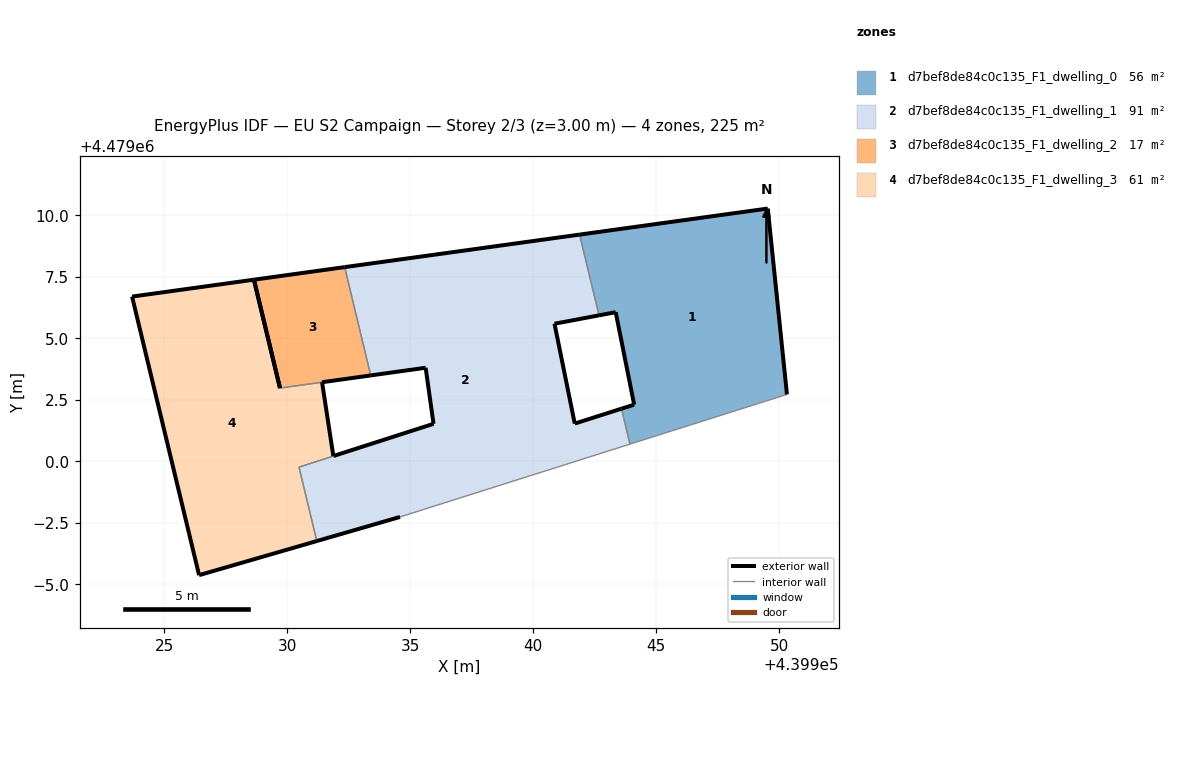
=== STOREY PLAN SPEC (per zone: floor XY polygon, exterior-wall plan segments, windows/doors) ===
zone 1: d7bef8de84c0c135_F1_dwelling_0  (56.2 m²)
  floor: (439950.32, 4479002.72) (439949.54, 4479010.28) (439941.89, 4479009.22) (439942.68, 4479005.94) (439943.36, 4479006.07) (439944.11, 4479002.31) (439943.59, 4479002.14) (439943.94, 4479000.70)
  exterior wall: (439944.11, 4479002.31) – (439943.36, 4479006.07)  [3.8 m]
  exterior wall: (439943.36, 4479006.07) – (439942.68, 4479005.94)  [0.7 m]
  exterior wall: (439941.89, 4479009.22) – (439949.54, 4479010.28)  [7.7 m]
  exterior wall: (439949.54, 4479010.28) – (439950.32, 4479002.72)  [7.6 m]
  exterior wall: (439943.59, 4479002.14) – (439944.11, 4479002.31)  [0.5 m]
  interior walls: 3
zone 2: d7bef8de84c0c135_F1_dwelling_1  (90.5 m²)
  floor: (439943.94, 4479000.70) (439943.59, 4479002.14) (439941.69, 4479001.54) (439940.87, 4479005.60) (439942.68, 4479005.94) (439941.89, 4479009.22) (439932.34, 4479007.90) (439933.40, 4479003.50) (439935.63, 4479003.81) (439935.95, 4479001.53) (439931.89, 4479000.22) (439931.88, 4479000.22) (439930.49, 4478999.77) (439931.21, 4478996.76) (439934.59, 4478997.74)
  exterior wall: (439931.88, 4479000.22) – (439931.89, 4479000.22)  [0.0 m]
  exterior wall: (439931.89, 4479000.22) – (439935.96, 4479001.53)  [4.3 m]
  exterior wall: (439935.96, 4479001.53) – (439935.63, 4479003.81)  [2.3 m]
  exterior wall: (439935.63, 4479003.81) – (439933.40, 4479003.50)  [2.3 m]
  exterior wall: (439932.34, 4479007.90) – (439941.89, 4479009.22)  [9.6 m]
  exterior wall: (439942.68, 4479005.94) – (439940.87, 4479005.60)  [1.8 m]
  exterior wall: (439940.87, 4479005.60) – (439941.70, 4479001.54)  [4.1 m]
  exterior wall: (439941.70, 4479001.54) – (439943.59, 4479002.14)  [2.0 m]
  exterior wall: (439934.59, 4478997.74) – (439931.21, 4478996.76)  [3.5 m]
  interior walls: 6
zone 3: d7bef8de84c0c135_F1_dwelling_2  (16.8 m²)
  floor: (439933.40, 4479003.50) (439932.34, 4479007.90) (439928.65, 4479007.39) (439929.71, 4479002.99) (439929.71, 4479002.98) (439931.42, 4479003.22) (439931.43, 4479003.22)
  exterior wall: (439929.71, 4479002.99) – (439928.66, 4479007.39)  [4.5 m]
  exterior wall: (439928.66, 4479007.39) – (439932.34, 4479007.90)  [3.7 m]
  exterior wall: (439933.40, 4479003.50) – (439931.43, 4479003.22)  [2.0 m]
  exterior wall: (439931.43, 4479003.22) – (439931.42, 4479003.22)  [0.0 m]
  exterior wall: (439929.72, 4479002.98) – (439929.71, 4479002.99)  [0.0 m]
  interior walls: 2
zone 4: d7bef8de84c0c135_F1_dwelling_3  (61.2 m²)
  floor: (439931.21, 4478996.76) (439930.49, 4478999.77) (439931.88, 4479000.22) (439931.42, 4479003.22) (439929.71, 4479002.98) (439928.65, 4479007.39) (439923.70, 4479006.70) (439926.43, 4478995.38)
  exterior wall: (439931.42, 4479003.22) – (439931.88, 4479000.22)  [3.0 m]
  exterior wall: (439931.21, 4478996.76) – (439926.43, 4478995.38)  [5.0 m]
  exterior wall: (439926.43, 4478995.38) – (439923.70, 4479006.70)  [11.6 m]
  exterior wall: (439923.70, 4479006.70) – (439928.66, 4479007.39)  [5.0 m]
  exterior wall: (439928.66, 4479007.39) – (439929.72, 4479002.98)  [4.5 m]
  interior walls: 3

=== DERIVED (storey summary) ===
Building: EU S2 Campaign
Storey: 2 of 3  (floor level z = 3.00 m)
Storey gross floor area: 224.6 m²
Zones on this storey: 4
  - d7bef8de84c0c135_F1_dwelling_0: floor 56.2 m²; exterior wall 20.4 m (61.1 m²); WWR 0.0%
  - d7bef8de84c0c135_F1_dwelling_1: floor 90.5 m²; exterior wall 30.0 m (89.9 m²); WWR 0.0%
  - d7bef8de84c0c135_F1_dwelling_2: floor 16.8 m²; exterior wall 10.3 m (30.8 m²); WWR 0.0%
  - d7bef8de84c0c135_F1_dwelling_3: floor 61.2 m²; exterior wall 29.2 m (87.6 m²); WWR 0.0%
Zone adjacency (shared interzone walls):
  - d7bef8de84c0c135_F1_dwelling_0 ↔ d7bef8de84c0c135_F1_dwelling_1
  - d7bef8de84c0c135_F1_dwelling_1 ↔ d7bef8de84c0c135_F1_dwelling_2
  - d7bef8de84c0c135_F1_dwelling_1 ↔ d7bef8de84c0c135_F1_dwelling_3
  - d7bef8de84c0c135_F1_dwelling_2 ↔ d7bef8de84c0c135_F1_dwelling_3